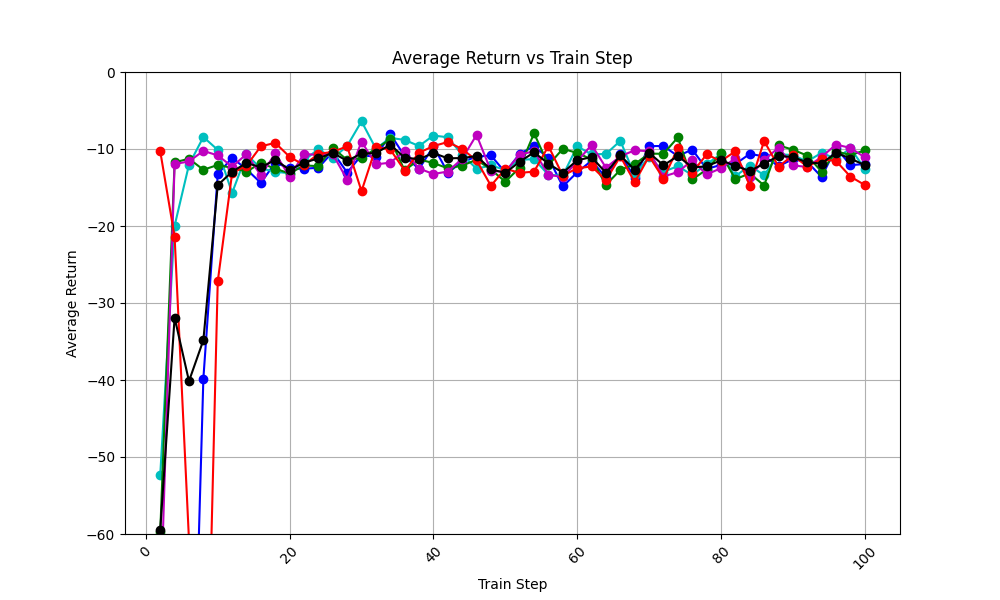

The data file committed next to this chart (first rows):
train_step, avg_return_0, avg_return_1, avg_return_2, avg_return_3, avg_return_4, avg_of_avg_returns
2, -104.1, -52.37, -59.79, -70.92, -10.29, -59.49
4, -94.47, -19.97, -11.73, -11.95, -21.37, -31.9
6, -105, -12.04, -11.26, -11.62, -60.78, -40.15
8, -39.83, -8.444, -12.7, -10.25, -103, -34.83
10, -13.27, -10.12, -12.07, -10.83, -27.2, -14.7
12, -11.13, -15.71, -12.45, -12.29, -13.14, -12.94
14, -12.64, -10.71, -12.94, -10.67, -12.17, -11.82
16, -14.41, -12.52, -11.83, -13.43, -9.647, -12.37
18, -11.77, -12.96, -12.56, -10.57, -9.204, -11.41
20, -12.53, -13.15, -13.18, -13.6, -11.02, -12.69
22, -12.57, -11.49, -12.13, -10.62, -12.08, -11.78
24, -12.43, -10.01, -12.23, -10.79, -10.64, -11.22
26, -10.39, -11.22, -9.836, -10.68, -10.37, -10.5
28, -13.06, -9.61, -11.43, -13.97, -9.655, -11.54
30, -10.81, -6.404, -11.16, -9.036, -15.48, -10.58
32, -11.01, -9.964, -9.959, -12, -9.765, -10.54
34, -8.067, -8.557, -8.745, -11.77, -10.06, -9.44
36, -10.93, -8.822, -12.79, -10.26, -12.8, -11.12
38, -12.59, -9.612, -11.36, -12.54, -10.49, -11.32
40, -9.658, -8.249, -11.82, -13.25, -9.613, -10.52
42, -13.06, -8.478, -12.51, -12.92, -9.098, -11.21
44, -11.68, -10.75, -12.16, -11.27, -10, -11.17
46, -10.99, -12.56, -11.4, -8.17, -11.48, -10.92
48, -10.84, -12.14, -12.67, -12.86, -14.77, -12.65
50, -13.04, -12.71, -14.25, -12.94, -12.56, -13.1
52, -10.61, -11.42, -12.42, -10.73, -13.1, -11.66
54, -9.659, -11.3, -7.965, -10.29, -12.94, -10.43
56, -11.15, -13.36, -12.08, -13.34, -9.62, -11.91
58, -14.87, -13.45, -9.976, -13.65, -13.45, -13.08
60, -13.02, -9.654, -10.51, -11.62, -12.51, -11.46
62, -11.52, -10.69, -11.34, -9.463, -12.26, -11.05
64, -13.71, -10.65, -14.65, -12.42, -14.05, -13.1
66, -10.64, -8.937, -12.71, -10.95, -10.96, -10.84
68, -13.75, -13.4, -11.96, -10.16, -14.31, -12.72
70, -9.623, -10.98, -10.61, -10.3, -10.94, -10.49
72, -9.613, -12.94, -10.62, -13.58, -13.86, -12.12
74, -10.92, -12.24, -8.497, -12.99, -9.89, -10.91
76, -10.07, -13.37, -13.96, -11.49, -13.07, -12.39
78, -12.6, -11.97, -12.67, -13.31, -10.71, -12.25
80, -12.06, -10.65, -10.58, -12.49, -11.57, -11.47
82, -11.95, -13.54, -13.93, -11.22, -10.29, -12.19
84, -10.64, -12.15, -13.16, -13.59, -14.77, -12.86
86, -10.96, -13.41, -14.74, -11.43, -8.958, -11.9
88, -12.22, -10.68, -9.525, -9.835, -12.29, -10.91
90, -11.33, -10.79, -10.09, -12.13, -10.83, -11.04
92, -11.67, -11.62, -10.86, -12.33, -12.28, -11.75
94, -13.63, -10.49, -12.94, -11.02, -11.34, -11.88
96, -9.826, -11.29, -10.3, -9.425, -11.55, -10.48
98, -12.1, -9.905, -10.79, -9.856, -13.58, -11.25
100, -11.95, -12.55, -10.19, -11.09, -14.68, -12.09
